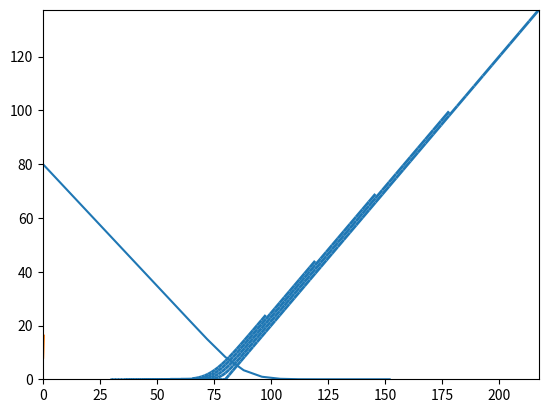

Source code (Python):
# Espérance conditionnelle

import numpy as np

n = 100 # nombre d'étapes
T = 1.0 # temps final
deltat = T/n # pas de temps
S0 = 80 # prix initial
sigma = 0.1 # volatilité
up = np.exp(sigma*np.sqrt(deltat)) # up
down = 1/up # down

# taux d'intérêt et facteur d'actualisation
r = 0.1
R = np.exp(r*deltat)

# probabilité risque neutre
p = (R-down)/(up-down)

print("p =",p)

# matrice des prix de l'actif
def CRR(n,down,up,S0):
    S = np.zeros((n+1,n+1))
    S[0,0] = S0
    for i in range(n):
        S[i+1,0] = S[i,0]*down
        for j in range(i+1):
            S[i+1,j+1] = S[i,j]*up
    return S


S = CRR(n,down,up,S0)
S

# paramètres de l'option
K = S0 # strike (ici, option à la "monnaie")

def payoff(S,K):
    phi = max(S-K,0) # option d'achat
    #phi = max(K-S,0) # option de vente
    return phi


# évaluation du prix de l'option par récurrence rétrograde
C = np.zeros((n+1,n+1))
for j in range(n+1):
    C[n,j] = payoff(S[n,j],K)
for i in range(n-1,-1,-1):
    for j in range(i+1):
        C[i,j] = (p*C[i+1,j+1]+(1-p)*C[i+1,j])/R


print("La prime du contrat vaut C0 =",C[0,0])

from scipy.stats import binom

# calcul des valeurs de l'option par formule binomiale directe
CC = np.zeros((n+1,n+1))
for j in range(n+1):
    CC[n,j] = payoff(S[n,j],K)
for i in range(n+1):
    for j in range(i+1):
        for k in range(n-i+1):
            CC[i,j] += payoff(S[n,j+k],K)*binom.pmf(k,n-i,p)
        CC[i,j] = CC[i,j]/R**(n-i)


print("La prime du contrat vaut C0=",CC[0,0])
print("Erreur entre les 2 calculs =",np.amax(C-CC))

# librairies graphiques
import matplotlib.pyplot as plt
import matplotlib.collections as mc

# liste des couples de points
lines = []
for i in range(0,n+1,20):
    for j in range(i):
        lines.append([(S[i,j],C[i,j]),(S[i,j+1],C[i,j+1])])

# plot
lc = mc.LineCollection(lines, cmap=plt.cm.rainbow, linewidths=2)
fig,ax = plt.subplots()
ax.set_xlim(0,S.max())
ax.set_ylim(0,C.max())
ax.add_collection(lc)
plt.show()


# Variations de la prime en fonction du strike
deltaK = int(S0/10) # on fait varier le strike K entre 0 et 160
CCK = np.zeros(20)
for l in range(20):
    Ktmp = l*deltaK # strike temporaire
    # formule binomiale directe (cf matrice CC) pour i = 0 et j = 0
    for k in range(n+1):
        CCK[l] += payoff(S[n,k],Ktmp)*binom.pmf(k,n,p)
    CCK[l] = CCK[l]/R**n
    

plt.plot(range(0,20*deltaK,deltaK),CCK)
plt.show()

# Variations de la prime en fonction de la volatilité
deltasigma = 0.02 # on fait varier sigma entre 0.02 et 0.4
CCsigma = np.zeros(20)
sigmatab = np.zeros(20)
for l in range(20):
    sigmatab[l] = (l+1)*deltasigma # volatilité temporaire
    uptmp = np.exp((l+1)*deltasigma*np.sqrt(deltat)) # on recalcule le up
    downtmp = 1/uptmp # et le down
    Stmp = CRR(n,downtmp,uptmp,S0) # et l'arbre des prix de l'actif
    ptmp = (R-downtmp)/(uptmp-downtmp) # et la probabilité p
    for k in range(n+1):
        CCsigma[l] += payoff(Stmp[n,k],K)*binom.pmf(k,n,ptmp)
    CCsigma[l] = CCsigma[l]/R**n


plt.plot(sigmatab,CCsigma)
plt.show()



